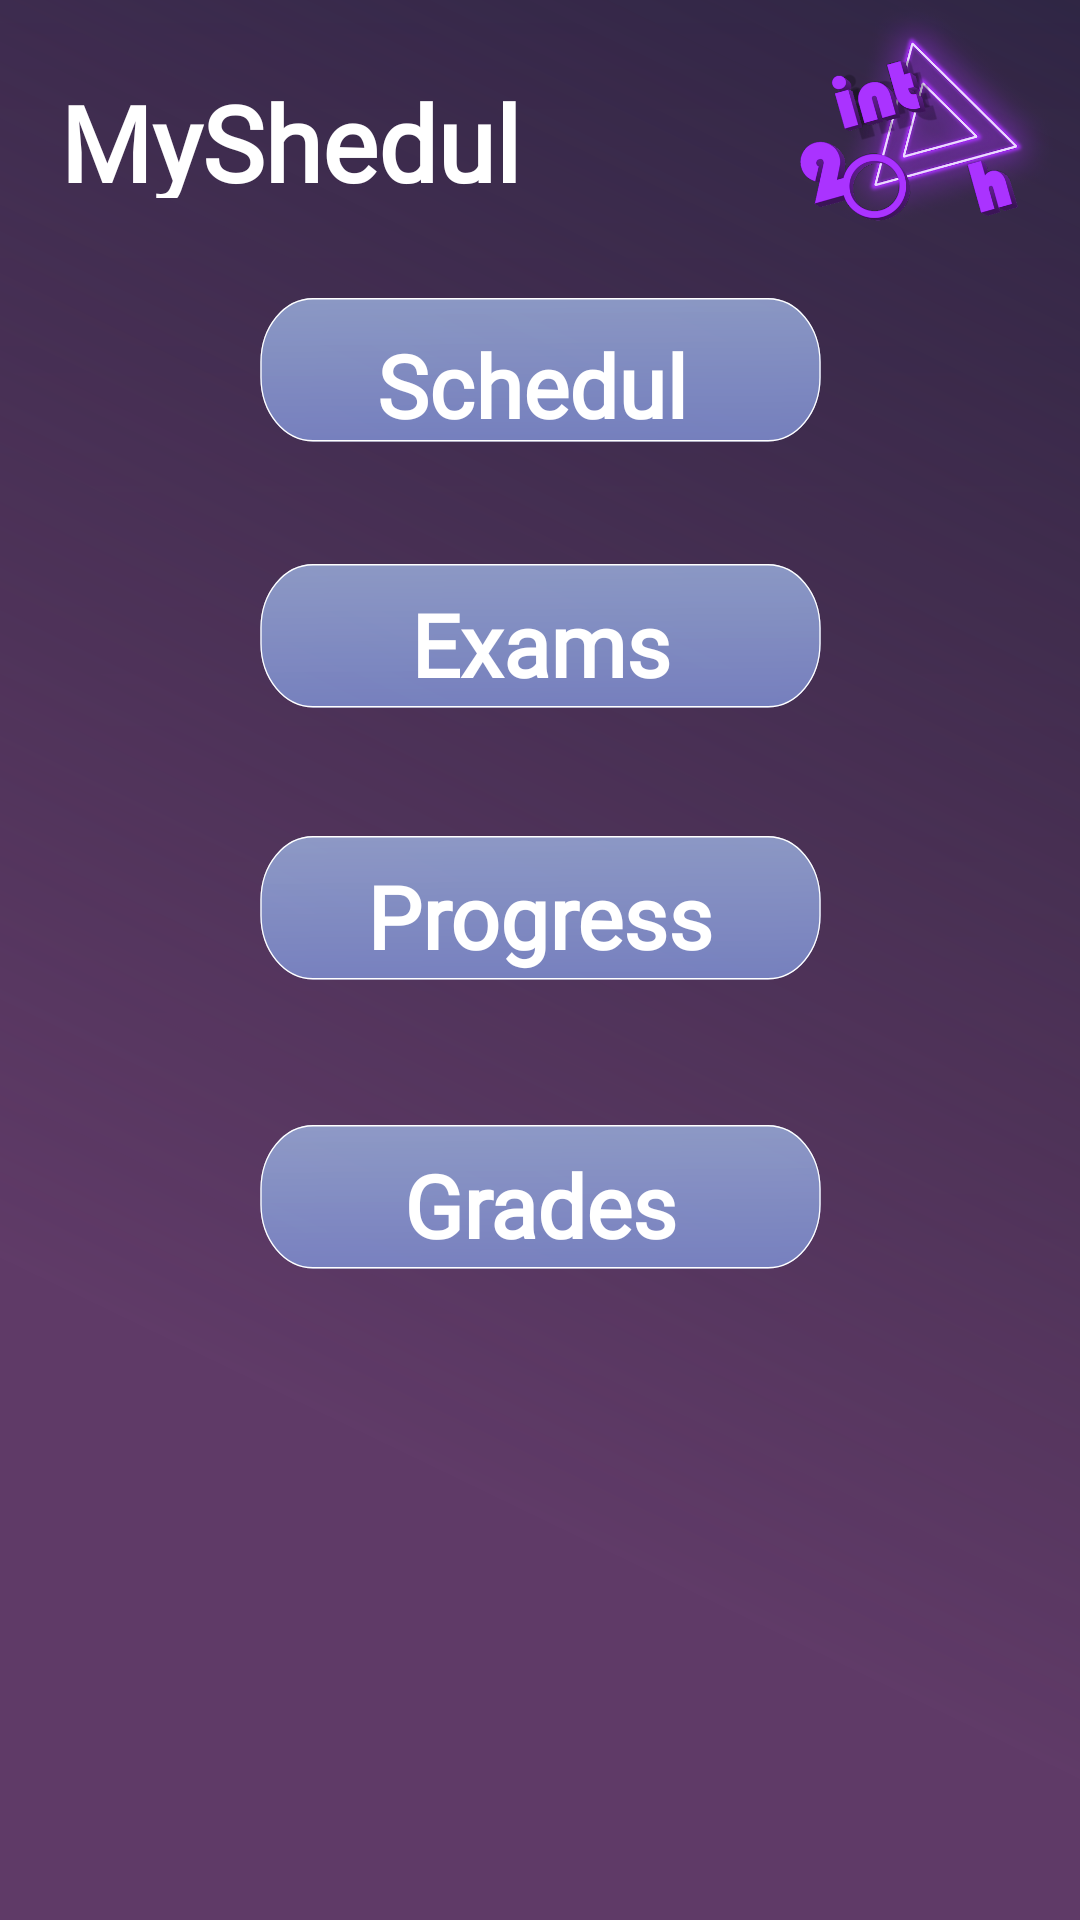

This screen was rendered from an Android layout file. Write that file and the resources it references.
<!-- AndroidManifest.xml: application theme Theme.MyShedule -->
<!-- res/layout/activity_main.xml -->
<?xml version="1.0" encoding="utf-8"?>
<androidx.constraintlayout.widget.ConstraintLayout xmlns:android="http://schemas.android.com/apk/res/android"
    xmlns:app="http://schemas.android.com/apk/res-auto"
    xmlns:tools="http://schemas.android.com/tools"
    android:layout_width="match_parent"
    android:layout_height="match_parent"
    android:background="@drawable/background"
    tools:context=".MainActivity">

    <ImageButton
        android:id="@+id/openAcivitySchedule"
        android:layout_width="191dp"
        android:layout_height="53dp"
        android:background="@drawable/button"
        android:contentDescription="Відкриття форми з розкладом"
        app:layout_constraintBottom_toBottomOf="parent"
        app:layout_constraintEnd_toEndOf="parent"
        app:layout_constraintStart_toStartOf="parent"
        app:layout_constraintTop_toTopOf="parent"
        app:layout_constraintVertical_bias="0.169" >
    </ImageButton>


    <TextView
        android:id="@+id/text_openAcivitySchedule"
        android:layout_width="109dp"
        android:layout_height="34dp"
        android:fontFamily="@font/jua"
        android:text="Schedule"
        android:textColor="@color/white"
        android:textSize="29sp"
        android:textStyle="bold"
        app:layout_constraintBottom_toBottomOf="@+id/openAcivitySchedule"
        app:layout_constraintEnd_toEndOf="@+id/openAcivitySchedule"
        app:layout_constraintStart_toStartOf="@+id/openAcivitySchedule"
        app:layout_constraintTop_toTopOf="@+id/openAcivitySchedule"
        tools:ignore="MissingConstraints" />

    <ImageButton
        android:id="@+id/openUpcomingExamsActivity"
        android:layout_width="191dp"
        android:layout_height="53dp"
        android:contentDescription="Відкриття форми з екзаменами"
        android:background="@drawable/button"
        app:layout_constraintBottom_toBottomOf="parent"
        app:layout_constraintEnd_toEndOf="parent"
        app:layout_constraintStart_toStartOf="parent"
        app:layout_constraintTop_toBottomOf="@+id/openAcivitySchedule"
        app:layout_constraintVertical_bias="0.082" />

    <TextView
        android:id="@+id/text_openUpcomingExamsActivity"
        android:layout_width="wrap_content"
        android:layout_height="wrap_content"
        android:text="Exams"
        android:fontFamily="@font/jua"
        android:textColor="@color/white"
        android:textSize="29sp"
        android:textStyle="bold"
        app:layout_constraintBottom_toBottomOf="@+id/openUpcomingExamsActivity"
        app:layout_constraintEnd_toEndOf="@+id/openUpcomingExamsActivity"
        app:layout_constraintStart_toStartOf="@+id/openUpcomingExamsActivity"
        app:layout_constraintTop_toTopOf="@+id/openUpcomingExamsActivity"
        tools:ignore="MissingConstraints" />


    <ImageButton
        android:id="@+id/openProgressActivity"
        android:layout_width="191dp"
        android:layout_height="53dp"
        android:background="@drawable/button"
        android:contentDescription="Відкриття форми з прогресом"
        app:layout_constraintBottom_toBottomOf="parent"
        app:layout_constraintEnd_toEndOf="parent"
        app:layout_constraintStart_toStartOf="parent"
        app:layout_constraintTop_toBottomOf="@+id/openUpcomingExamsActivity"
        app:layout_constraintVertical_bias="0.109" />

    <TextView
        android:id="@+id/text_openProgressActivity"
        android:layout_width="wrap_content"
        android:layout_height="wrap_content"
        android:text="Progress"
        android:fontFamily="@font/jua"
        android:textColor="@color/white"
        android:textSize="29sp"
        android:textStyle="bold"
        app:layout_constraintBottom_toBottomOf="@+id/openProgressActivity"
        app:layout_constraintEnd_toEndOf="@+id/openProgressActivity"
        app:layout_constraintStart_toStartOf="@+id/openProgressActivity"
        app:layout_constraintTop_toTopOf="@+id/openProgressActivity" />

    <ImageButton
        android:id="@+id/openGradesActivity"
        android:layout_width="191dp"
        android:layout_height="53dp"
        android:background="@drawable/button"
        android:text="Grades"
        android:contentDescription="Відкриття форми з оцінками"
        app:layout_constraintBottom_toBottomOf="parent"
        app:layout_constraintEnd_toEndOf="parent"
        app:layout_constraintStart_toStartOf="parent"
        app:layout_constraintTop_toBottomOf="@+id/openProgressActivity"
        app:layout_constraintVertical_bias="0.17" />

    <TextView
        android:id="@+id/text_openGradesActivity"
        android:layout_width="wrap_content"
        android:layout_height="wrap_content"
        android:text="Grades"
        android:fontFamily="@font/jua"
        android:textColor="@color/white"
        android:textSize="29sp"
        android:textStyle="bold"
        app:layout_constraintBottom_toBottomOf="@+id/openGradesActivity"
        app:layout_constraintEnd_toEndOf="@+id/openGradesActivity"
        app:layout_constraintStart_toStartOf="@+id/openGradesActivity"
        app:layout_constraintTop_toTopOf="@+id/openGradesActivity" />


    <TextView
        android:id="@+id/main_text"
        android:layout_width="164dp"
        android:layout_height="42dp"
        android:layout_marginTop="24dp"
        android:fontFamily="@font/jua"
        android:text="@string/app_name"
        android:textAlignment="textStart"
        android:textColor="#FFFFFF"
        android:textSize="35sp"
        android:textStyle="bold"
        app:layout_constraintEnd_toEndOf="parent"
        app:layout_constraintHorizontal_bias="0.102"
        app:layout_constraintStart_toStartOf="parent"
        app:layout_constraintTop_toTopOf="parent" />

    <ImageView
        android:id="@+id/logo"
        android:layout_width="102dp"
        android:layout_height="76dp"
        app:layout_constraintBottom_toBottomOf="parent"
        app:layout_constraintEnd_toEndOf="parent"
        app:layout_constraintHorizontal_bias="1.0"
        app:layout_constraintStart_toStartOf="parent"
        app:layout_constraintTop_toTopOf="parent"
        app:layout_constraintVertical_bias="0.0"
        app:srcCompat="@drawable/logo" />




</androidx.constraintlayout.widget.ConstraintLayout>
<!-- resources referenced by this layout -->
<resources>
  <color name="white">#FFFFFFFF</color>
  <!-- drawable background (drawable) -->
  <vector xmlns:android="http://schemas.android.com/apk/res/android"
      xmlns:aapt="http://schemas.android.com/aapt"
      android:width="390dp"
      android:height="863dp"
      android:viewportWidth="390"
      android:viewportHeight="863">
    <group>
      <clip-path
          android:pathData="M0,0h390v863h-390z"/>
      <path
          android:pathData="M0,0h390v863h-390z"
          android:fillColor="#1E1A25"/>
      <path
          android:pathData="M0,0h390v863h-390z"
          android:fillAlpha="0.2">
        <aapt:attr name="android:fillColor">
          <gradient 
              android:startX="195"
              android:startY="0"
              android:endX="195"
              android:endY="863"
              android:type="linear">
            <item android:offset="0" android:color="#FF19297D"/>
            <item android:offset="1" android:color="#00000000"/>
          </gradient>
        </aapt:attr>
      </path>
      <path
          android:pathData="M0,0H390V863H0V0Z">
        <aapt:attr name="android:fillColor">
          <gradient 
              android:startX="535.23"
              android:startY="888.93"
              android:endX="1019.67"
              android:endY="82.67"
              android:type="linear">
            <item android:offset="0" android:color="#FF5F3A67"/>
            <item android:offset="1" android:color="#001B172D"/>
          </gradient>
        </aapt:attr>
      </path>
    </group>
  </vector>
  <!-- drawable button (drawable) -->
  <vector xmlns:android="http://schemas.android.com/apk/res/android"
      xmlns:aapt="http://schemas.android.com/aapt"
      android:width="359dp"
      android:height="82dp"
      android:viewportWidth="359"
      android:viewportHeight="82">
    <path
        android:pathData="M37,0L322,0A33,33 0,0 1,355 33L355,41A33,33 0,0 1,322 74L37,74A33,33 0,0 1,4 41L4,33A33,33 0,0 1,37 0z">
      <aapt:attr name="android:fillColor">
        <gradient 
            android:startX="179.5"
            android:startY="0"
            android:endX="183.29"
            android:endY="547.48"
            android:type="linear">
          <item android:offset="0" android:color="#E295A6D3"/>
          <item android:offset="0.83" android:color="#FF03009B"/>
        </gradient>
      </aapt:attr>
    </path>
    <path
        android:pathData="M37,0.4L322,0.4A32.6,32.6 0,0 1,354.6 33L354.6,41A32.6,32.6 0,0 1,322 73.6L37,73.6A32.6,32.6 0,0 1,4.4 41L4.4,33A32.6,32.6 0,0 1,37 0.4z"
        android:strokeWidth=".8"
        android:fillColor="#00000000"
        android:strokeColor="#fff"/>
  </vector>
  <!-- drawable logo: png bitmap (drawable, 198064 bytes) -->
  <string name="app_name">MyShedule</string>
  <style name="Theme.MyShedule" parent="Base.Theme.MyShedule" />
  <style name="Base.Theme.MyShedule" parent="Theme.Material3.DayNight.NoActionBar">
          
          
      </style>
</resources>
